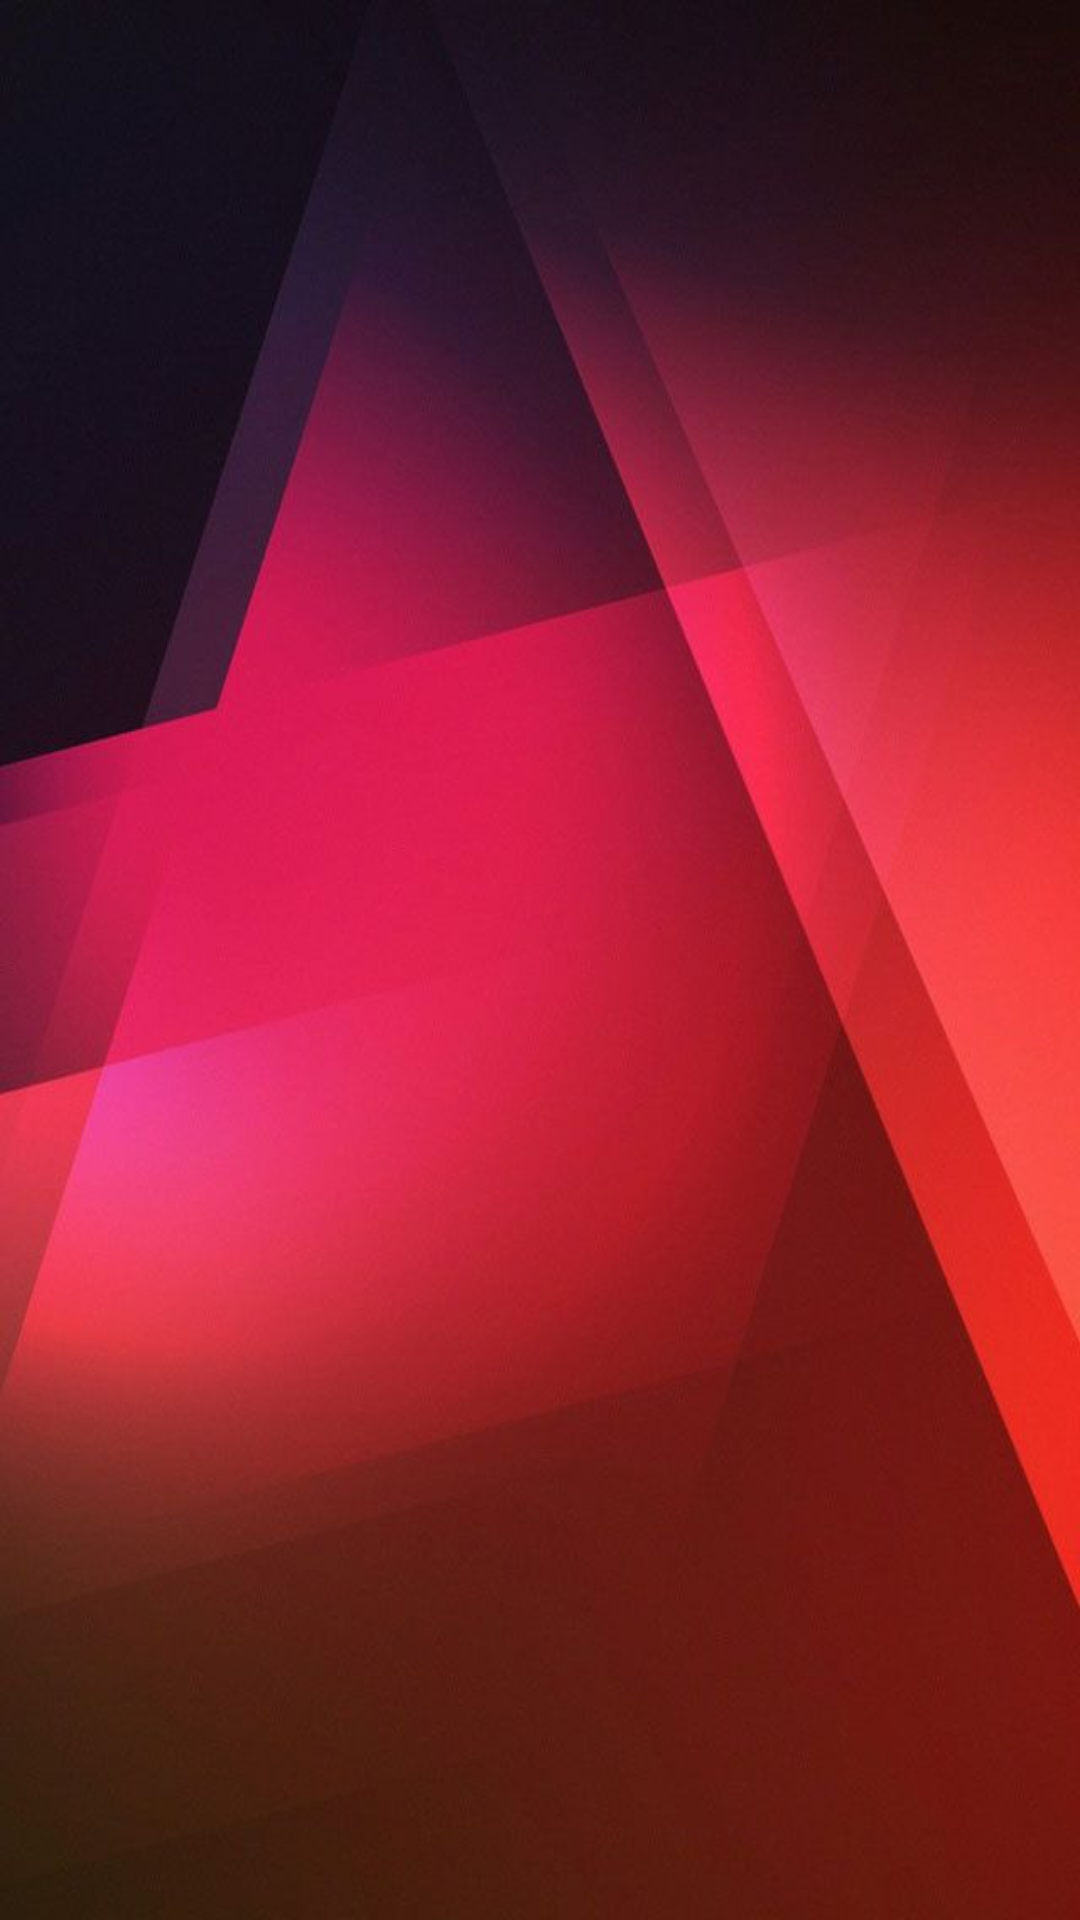

Android layout source for this screen:
<!-- AndroidManifest.xml: application theme AppThemeFullscreen -->
<!-- res/layout/activity_splash.xml -->
<LinearLayout xmlns:android="http://schemas.android.com/apk/res/android"
    xmlns:tools="http://schemas.android.com/tools"
    android:id="@+id/LinearLayout1"
    android:layout_width="fill_parent"
    android:layout_height="fill_parent"
    android:background="@mipmap/splash_background"
    android:orientation="vertical"
    tools:context=".business.SplashActivity" >

</LinearLayout>
<!-- resources referenced by this layout -->
<resources>
  <!-- mipmap splash_background: png bitmap (mipmap-xxhdpi, 505034 bytes) -->
  <style name="AppThemeFullscreen" parent="Theme.Mvpdemo">
  
  
  
  
          
          <item name="android:windowTranslucentStatus">false</item>
          
          <item name="android:windowTranslucentNavigation">true</item>
      </style>
  <style name="Theme.Mvpdemo" parent="Theme.AppCompat.Light.NoActionBar">
          
          <item name="colorPrimary">@color/purple_500</item>
          <item name="colorPrimaryVariant">@color/purple_700</item>
          <item name="colorOnPrimary">@color/white</item>
          
          <item name="colorSecondary">@color/teal_200</item>
          <item name="colorSecondaryVariant">@color/teal_700</item>
          <item name="colorOnSecondary">@color/black</item>
          
  
          <item name="android:statusBarColor" tools:targetApi="l">#44000000</item>
          
      </style>
  <!-- not gathered from this repository: default colours our renderer supplied (Android Studio template values) -->
  <color name="purple_500">#FF6200EE</color>
  <color name="purple_700">#FF3700B3</color>
  <color name="teal_200">#FF03DAC5</color>
  <color name="teal_700">#FF018786</color>
  <color name="black">#FF000000</color>
  <color name="white">#FFFFFFFF</color>
</resources>
